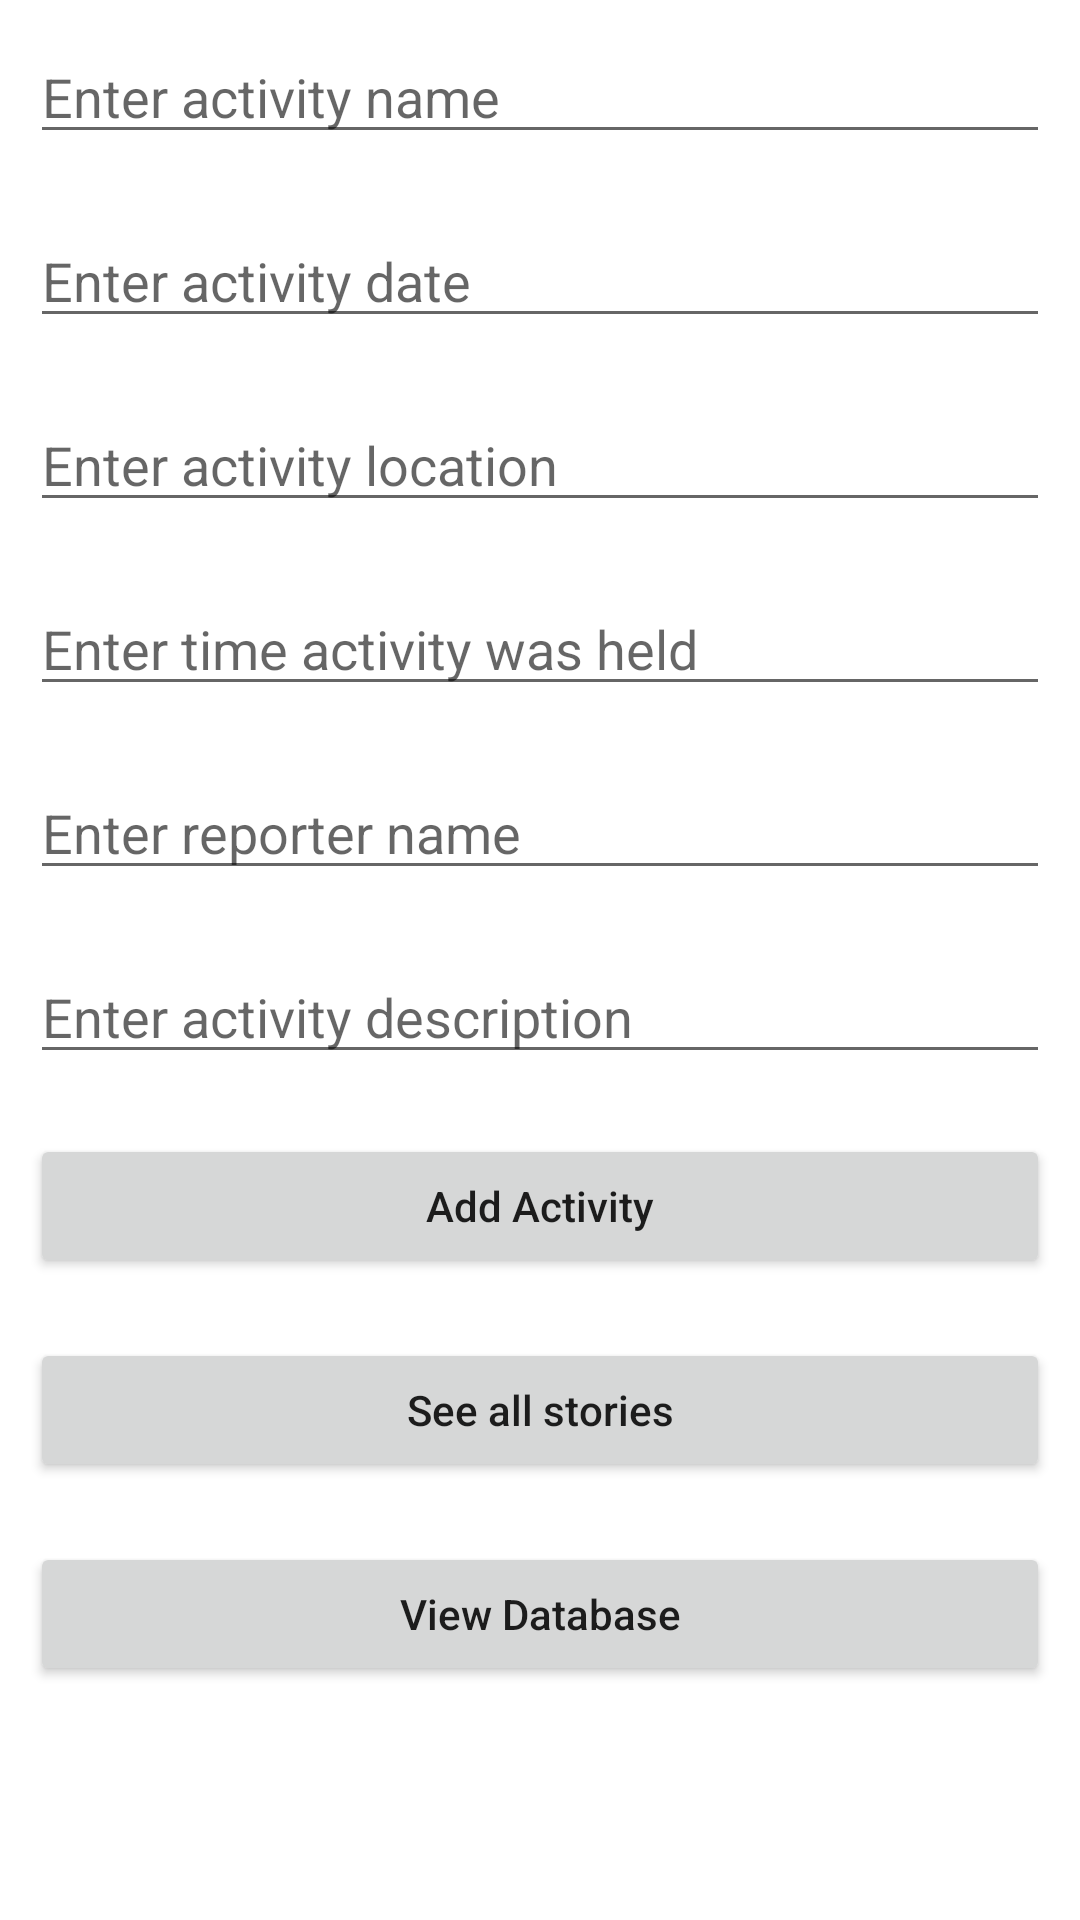

Write the Android layout XML for this screen, with the resource values it uses.
<!-- AndroidManifest.xml: application theme Theme.EShahidiv10 -->
<!-- res/layout/activity_main.xml -->
<?xml version="1.0" encoding="utf-8"?>
<LinearLayout
    xmlns:android="http://schemas.android.com/apk/res/android"
    xmlns:tools="http://schemas.android.com/tools"
    android:layout_width="match_parent"
    android:layout_height="match_parent"
    android:orientation="vertical"
    tools:context=".MainActivity">

    
    <EditText
        android:id="@+id/idEdtActivityName"
        android:layout_width="match_parent"
        android:layout_height="wrap_content"
        android:layout_margin="10dp"
        android:hint="Enter activity name" />

    

    <EditText
        android:id="@+id/idEdtActivityDate"
        android:layout_width="match_parent"
        android:layout_height="wrap_content"
        android:layout_margin="10dp"
        android:hint="Enter activity date" />

    
    <EditText
        android:id="@+id/idEdtActivityLocation"
        android:layout_width="match_parent"
        android:layout_height="wrap_content"
        android:layout_margin="10dp"
        android:hint="Enter activity location" />


    
    <EditText
        android:id="@+id/idEdtActivityTime"
        android:layout_width="match_parent"
        android:layout_height="wrap_content"
        android:layout_margin="10dp"
        android:hint="Enter time activity was held" />

    
    <EditText
        android:id="@+id/idEdtActivityReporter"
        android:layout_width="match_parent"
        android:layout_height="wrap_content"
        android:layout_margin="10dp"
        android:hint="Enter reporter name" />


    

    <EditText
        android:id="@+id/idEdtActivityDescription"
        android:layout_width="match_parent"
        android:layout_height="wrap_content"
        android:layout_margin="10dp"
        android:hint="Enter activity description" />



    
    <Button
        android:id="@+id/idBtnAddActivity"
        android:layout_width="match_parent"
        android:layout_height="wrap_content"
        android:layout_margin="10dp"
        android:text="Add Activity"
        android:textAllCaps="false" />

    <Button
        android:id="@+id/idBtnDisplayActivity"
        android:layout_width="match_parent"
        android:layout_height="wrap_content"
        android:layout_margin="10dp"
        android:text="See all stories"
        android:textAllCaps="false" />

    
    <Button
        android:id="@+id/idBtnReadActivity"
        android:layout_width="match_parent"
        android:layout_height="wrap_content"
        android:layout_margin="10dp"
        android:text="View Database"
        android:textAllCaps="false" />

</LinearLayout>
<!-- resources referenced by this layout -->
<resources>
  <style name="Theme.EShahidiv10" parent="Theme.MaterialComponents.DayNight.DarkActionBar">
          
          <item name="colorPrimary">@color/purple_500</item>
          <item name="colorPrimaryVariant">@color/purple_700</item>
          <item name="colorOnPrimary">@color/white</item>
          
          <item name="colorSecondary">@color/teal_200</item>
          <item name="colorSecondaryVariant">@color/teal_700</item>
          <item name="colorOnSecondary">@color/white</item>
          
          <item name="android:statusBarColor" tools:targetApi="l">?attr/colorPrimaryVariant</item>
          
      </style>
  <!-- not gathered from this repository: default colours our renderer supplied (Android Studio template values) -->
  <color name="purple_500">#FF6200EE</color>
  <color name="purple_700">#FF3700B3</color>
  <color name="teal_200">#FF03DAC5</color>
  <color name="teal_700">#FF018786</color>
  <color name="white">#FFFFFFFF</color>
</resources>
